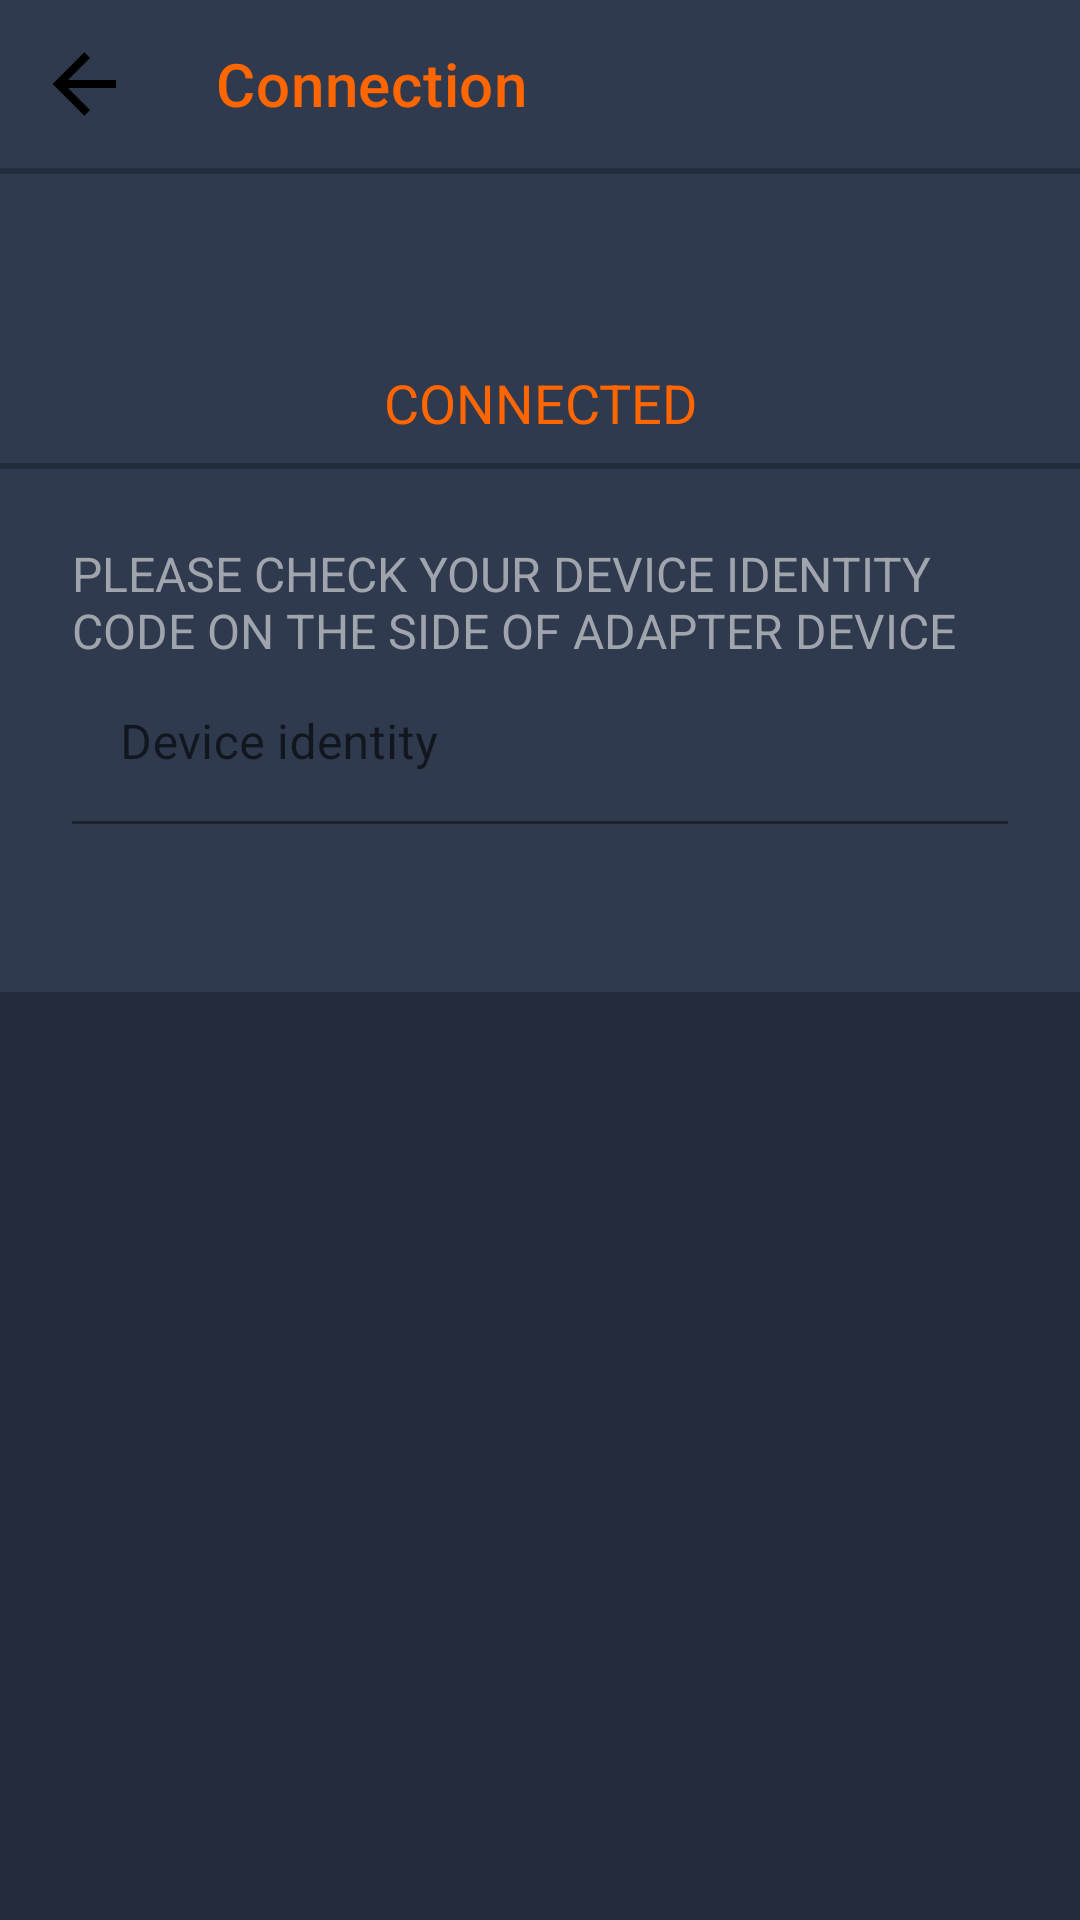

This screen was rendered from an Android layout file. Write that file and the resources it references.
<!-- AndroidManifest.xml: application theme AppTheme -->
<!-- res/layout/fragment_connection_settings.xml -->
<?xml version="1.0" encoding="utf-8"?>
<LinearLayout xmlns:android="http://schemas.android.com/apk/res/android"
    xmlns:app="http://schemas.android.com/apk/res-auto"
    android:layout_width="match_parent"
    android:layout_height="match_parent"
    android:orientation="vertical">

    <androidx.appcompat.widget.Toolbar
        android:id="@+id/toolbar"
        android:layout_width="match_parent"
        android:layout_height="wrap_content"
        android:background="@color/colorPrimary"
        app:navigationIcon="@drawable/ic_home"
        app:title="@string/connection_settings_title"
        app:titleTextColor="@color/colorAccent" />

    <LinearLayout
        android:id="@+id/connectionStatusView"
        android:layout_width="match_parent"
        android:layout_height="wrap_content"
        android:layout_marginTop="2dp"
        android:background="@color/colorPrimary"
        android:orientation="vertical">

        <ImageView
            android:id="@+id/connectionStatusIcon"
            android:layout_width="48dp"
            android:layout_height="48dp"
            android:layout_gravity="center"
            android:layout_margin="8dp"
            android:src="@drawable/ic_check"
            android:tint="@color/colorAccent" />

        <TextView
            android:id="@+id/connectionStatusText"
            style="@style/AppTheme.Text.Head"
            android:layout_width="wrap_content"
            android:layout_height="wrap_content"
            android:layout_gravity="center"
            android:layout_marginBottom="8dp"
            android:gravity="center"
            android:text="@string/connected" />

    </LinearLayout>

    <androidx.constraintlayout.widget.ConstraintLayout
        android:layout_width="match_parent"
        android:layout_height="wrap_content"
        android:layout_marginTop="2dp"
        android:background="@color/colorPrimary">

        <TextView
            android:id="@+id/tutorialText"
            style="@style/AppTheme.Text.Title"
            android:layout_width="match_parent"
            android:layout_height="wrap_content"
            android:layout_marginStart="24dp"
            android:layout_marginTop="24dp"
            android:layout_marginEnd="24dp"
            android:text="@string/connection_tutorial"
            app:layout_constraintTop_toTopOf="parent" />

        <com.google.android.material.textfield.TextInputLayout
            android:id="@+id/deviceIdentityInputLayout"
            style="@style/Widget.MaterialComponents.TextInputLayout.FilledBox.Dense"
            android:layout_width="match_parent"
            android:layout_height="wrap_content"
            android:layout_marginStart="24dp"
            android:layout_marginEnd="24dp"
            android:hint="@string/device_identity_hint"
            app:boxBackgroundColor="@color/colorPrimary"
            app:layout_constraintTop_toBottomOf="@id/tutorialText">

            <com.google.android.material.textfield.TextInputEditText
                android:id="@+id/deviceIdentityInput"
                android:layout_width="match_parent"
                android:layout_height="wrap_content"
                android:ellipsize="end"
                android:inputType="text"
                android:maxLines="1"
                android:scrollHorizontally="true"
                android:textColor="@color/colorAccent" />

        </com.google.android.material.textfield.TextInputLayout>

        <com.google.android.material.button.MaterialButton
            android:id="@+id/btnConnect"
            style="@style/Widget.MaterialComponents.Button.TextButton"
            android:layout_width="match_parent"
            android:layout_height="wrap_content"
            android:layout_marginStart="24dp"
            android:layout_marginEnd="24dp"
            android:layout_marginBottom="8dp"
            android:text="@string/connect"
            app:layout_constraintBottom_toBottomOf="parent"
            app:layout_constraintTop_toBottomOf="@id/deviceIdentityInputLayout" />

        <ProgressBar
            android:id="@+id/connectionProgress"
            android:layout_width="wrap_content"
            android:layout_height="wrap_content"
            android:visibility="gone"
            app:layout_constraintBottom_toBottomOf="@+id/btnConnect"
            app:layout_constraintEnd_toEndOf="@+id/btnConnect"
            app:layout_constraintStart_toStartOf="@+id/btnConnect"
            app:layout_constraintTop_toTopOf="@+id/btnConnect" />

    </androidx.constraintlayout.widget.ConstraintLayout>

</LinearLayout>
<!-- resources referenced by this layout -->
<resources>
  <color name="colorAccent">#FF6600</color>
  <color name="colorPrimary">#2F3A4E</color>
  <!-- drawable ic_home (drawable) -->
  <?xml version="1.0" encoding="utf-8"?>
  <vector xmlns:android="http://schemas.android.com/apk/res/android"
      android:width="32dp"
      android:height="32dp"
      android:viewportWidth="24"
      android:viewportHeight="24">
      <path
          android:fillColor="#000"
          android:pathData="M20,11V13H8L13.5,18.5L12.08,19.92L4.16,12L12.08,4.08L13.5,5.5L8,11H20Z" />
  </vector>
  <string name="connect">Connect</string>
  <string name="connected">Connected</string>
  <string name="connection_settings_title">Connection</string>
  <string name="connection_tutorial">Please check your device identity code on the side of adapter device</string>
  <string name="device_identity_hint">Device identity</string>
  <style name="AppTheme.Text.Head" parent="AppTheme.Text">
          <item name="android:textSize">18sp</item>
          <item name="android:textAllCaps">true</item>
          <item name="android:textColor">@color/colorAccent</item>
      </style>
  <style name="AppTheme.Text.Title" parent="AppTheme.Text">
          <item name="android:textSize">16sp</item>
          <item name="android:textAllCaps">true</item>
      </style>
  <style name="AppTheme" parent="Theme.MaterialComponents.Light.NoActionBar">
          
          <item name="colorPrimary">@color/colorPrimary</item>
          <item name="colorPrimaryDark">@color/colorPrimaryDark</item>
          <item name="colorAccent">@color/colorAccent</item>
          <item name="android:windowBackground">@color/colorPrimaryDark</item>
      </style>
  <style name="AppTheme.Text">
          <item name="android:fontFamily">sans-serif</item>
          <item name="android:textColor">@color/colorText</item>
      </style>
  <color name="colorPrimaryDark">#232C3D</color>
  <color name="colorText">#9FA4AD</color>
</resources>
